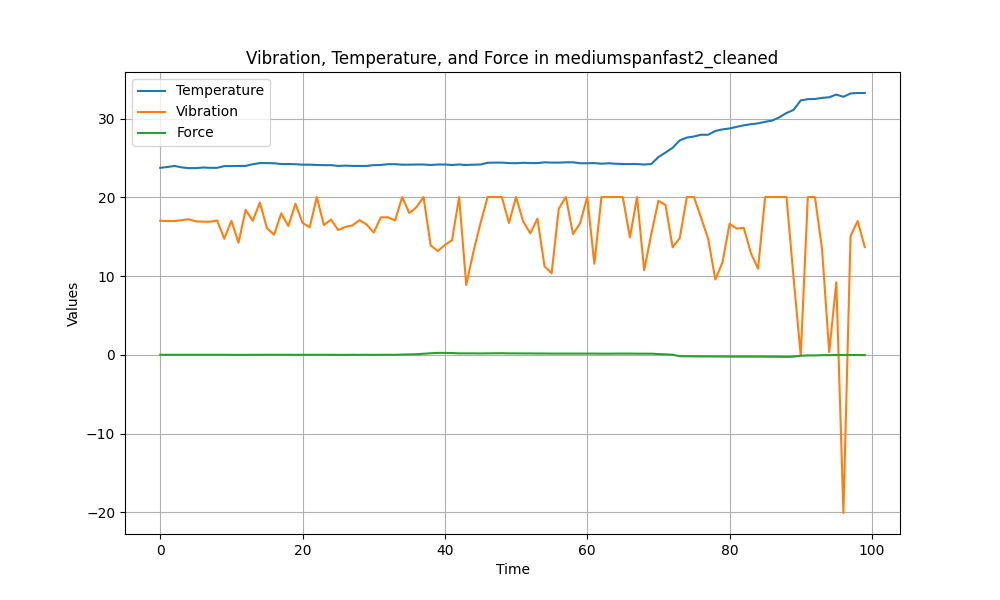

Data behind this chart, as committed beside it:
Temperature, Vibration, Force
23.75, 17.02, 0.01
23.85, 16.99, 0.01
23.99, 16.99, 0.01
23.81, 17.1, 0.01
23.71, 17.22, 0.01
23.71, 16.95, 0.01
23.79, 16.91, 0.01
23.75, 16.91, 0.01
23.75, 17.06, 0.01
23.97, 14.75, 0.01
23.97, 17.02, 0.0
23.99, 14.24, 0.0
23.99, 18.4, 0.0
24.21, 17.02, 0.0
24.35, 19.34, 0.01
24.35, 16.08, 0.01
24.33, 15.26, 0.01
24.23, 17.97, 0.01
24.23, 16.36, 0.01
24.21, 19.18, 0.0
24.15, 16.75, 0.01
24.15, 16.2, 0.01
24.11, 20.04, 0.01
24.09, 16.48, 0.01
24.09, 17.18, 0.01
23.99, 15.85, 0.0
24.03, 16.24, 0.0
23.99, 16.44, 0.01
23.99, 17.1, 0.0
23.99, 16.55, 0.01
24.09, 15.53, 0.0
24.11, 17.46, 0.01
24.21, 17.46, 0.01
24.21, 17.06, 0.01
24.15, 20.04, 0.04
24.15, 18.01, 0.06
24.17, 18.75, 0.08
24.17, 20.04, 0.14
24.11, 13.89, 0.2
24.17, 13.18, 0.25
24.17, 13.96, 0.25
24.11, 14.55, 0.23
24.17, 20.04, 0.19
24.11, 8.87, 0.19
24.15, 13.06, 0.19
24.17, 16.71, 0.18
24.39, 20.04, 0.19
24.41, 20.04, 0.2
24.41, 20.04, 0.21
24.35, 16.75, 0.19
24.33, 20.04, 0.19
24.39, 16.95, 0.18
24.35, 15.42, 0.18
24.35, 17.3, 0.17
24.45, 11.26, 0.17
24.41, 10.36, 0.16
24.41, 18.55, 0.16
24.45, 20.04, 0.16
24.45, 15.34, 0.16
24.33, 16.71, 0.16
... 40 more rows
